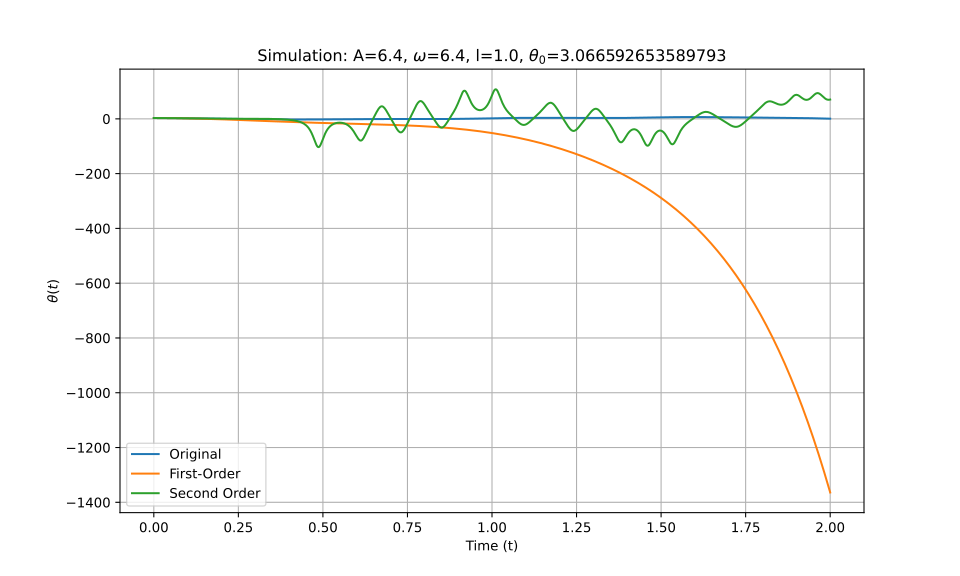

The file beside this chart, header and first rows:
t_eval, Equation_1, Equation_2, Equation_3
0.0, 3.067, 3.067, 3.067
0.002002, 3.066, 3.066, 3.066
0.004004, 3.064, 3.064, 3.064
0.006006, 3.062, 3.062, 3.062
0.008008, 3.058, 3.058, 3.058
0.01001, 3.053, 3.053, 3.053
0.01201, 3.048, 3.048, 3.048
0.01401, 3.041, 3.041, 3.041
0.01602, 3.033, 3.033, 3.033
0.01802, 3.024, 3.024, 3.024
0.02002, 3.014, 3.014, 3.014
0.02202, 3.003, 3.003, 3.003
0.02402, 2.991, 2.991, 2.991
0.02603, 2.978, 2.978, 2.978
0.02803, 2.964, 2.964, 2.964
0.03003, 2.949, 2.948, 2.949
0.03203, 2.933, 2.932, 2.933
0.03403, 2.916, 2.915, 2.916
0.03604, 2.897, 2.896, 2.897
0.03804, 2.878, 2.877, 2.878
0.04004, 2.858, 2.857, 2.858
0.04204, 2.837, 2.835, 2.837
0.04404, 2.815, 2.813, 2.815
0.04605, 2.792, 2.789, 2.792
0.04805, 2.768, 2.765, 2.768
0.05005, 2.743, 2.739, 2.743
0.05205, 2.717, 2.713, 2.717
0.05405, 2.69, 2.685, 2.69
0.05606, 2.662, 2.656, 2.662
0.05806, 2.633, 2.627, 2.634
0.06006, 2.604, 2.596, 2.604
0.06206, 2.573, 2.564, 2.574
0.06406, 2.542, 2.532, 2.543
0.06607, 2.51, 2.498, 2.511
0.06807, 2.477, 2.463, 2.478
0.07007, 2.444, 2.428, 2.444
0.07207, 2.409, 2.391, 2.41
0.07407, 2.374, 2.354, 2.375
0.07608, 2.339, 2.315, 2.339
0.07808, 2.302, 2.276, 2.303
0.08008, 2.265, 2.235, 2.266
0.08208, 2.227, 2.194, 2.228
0.08408, 2.189, 2.151, 2.19
0.08609, 2.15, 2.108, 2.151
0.08809, 2.111, 2.064, 2.112
0.09009, 2.071, 2.019, 2.073
0.09209, 2.031, 1.973, 2.033
0.09409, 1.99, 1.926, 1.992
0.0961, 1.949, 1.878, 1.951
0.0981, 1.908, 1.829, 1.91
0.1001, 1.866, 1.78, 1.869
0.1021, 1.824, 1.729, 1.828
0.1041, 1.781, 1.678, 1.786
0.1061, 1.739, 1.625, 1.744
0.1081, 1.696, 1.572, 1.703
0.1101, 1.653, 1.518, 1.661
0.1121, 1.61, 1.464, 1.619
0.1141, 1.566, 1.408, 1.578
0.1161, 1.523, 1.351, 1.536
0.1181, 1.48, 1.294, 1.495
... 940 more rows
